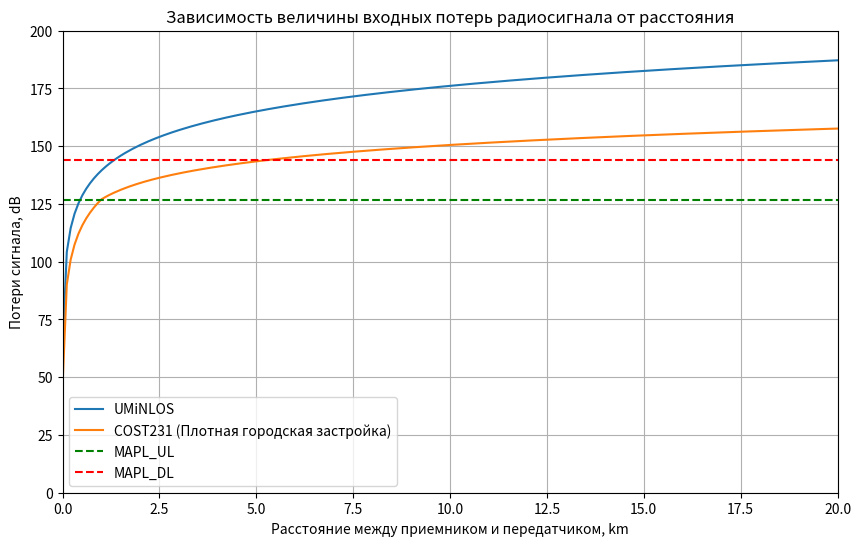

Generate this figure with matplotlib:
import numpy as np
import matplotlib.pyplot as plt

MAPL_UL = 126.7
MAPL_DL = 144.1
d_km = np.linspace(0.01, 100, 1000)
d_m = d_km * 1000
hBS = 100
hms = 5
f_GHz = 1.8
f_MHz = f_GHz * 1000
radius_femto = 0.1
total_area = 100
business_area = 4

def UMiNLOS(d, f):
    return 26 * np.log10(f) + 22.7 + 36.7 * np.log10(d)

def COST231_urban(f, hBS, hms, d):
    A = 46.3
    B = 33.9
    a = 3.2 * (np.log10(11.75 * hms))**2 - 4.97
    s = np.where(d >= 1, 44.9 - 6.55 * np.log10(f), (47.88 + 13.9 * np.log10(f) - 13.9 * np.log10(hBS)) * (1 / np.log10(50)))
    Lclutter = 0
    return A + B * np.log10(f) - 13.82 * np.log10(hBS) - a + s * np.log10(d) + Lclutter

def COST231_DenseUrban(f, hBS, hms, d):
    A = 46.3
    B = 33.9
    a = 3.2 * (np.log10(11.75 * hms))**2 - 4.97
    s = np.where(d >= 1, 44.9 - 6.55 * np.log10(f), (47.88 + 13.9 * np.log10(f) - 13.9 * np.log10(hBS)) * (1 / np.log10(50)))    
    Lclutter = 3
    return A + B * np.log10(f) - 13.82 * np.log10(hBS) - a + s * np.log10(d) + Lclutter


PL_UMiNLOS = UMiNLOS(d_m, f_GHz)
#PL_COST231 = COST231_urban(f_MHz, hBS, hms, d_km)
PL_COST231 = COST231_DenseUrban(f_MHz, hBS, hms, d_km)

diff_COST231_UL = PL_COST231 - MAPL_UL
diff_COST231_DL = PL_COST231 - MAPL_DL
crossing_index_COST231_UL = np.where(np.diff(np.sign(diff_COST231_UL)))[0]
crossing_index_COST231_DL = np.where(np.diff(np.sign(diff_COST231_DL)))[0]
radius_COST231_UL = d_km[crossing_index_COST231_UL]
radius_COST231_DL = d_km[crossing_index_COST231_DL]
radius_COST231_arr = min(radius_COST231_UL, radius_COST231_DL)
radius_COST231 = radius_COST231_arr[0]

diff_UMiNLOS_UL = PL_UMiNLOS - MAPL_UL
diff_UMiNLOS_DL = PL_UMiNLOS - MAPL_DL
crossing_index_UMiNLOS_UL = np.where(np.diff(np.sign(diff_UMiNLOS_UL)))[0]
crossing_index_UMiNLOS_DL = np.where(np.diff(np.sign(diff_UMiNLOS_DL)))[0]
radius_UMiNLOS_UL = d_km[crossing_index_UMiNLOS_UL]
radius_UMiNLOS_DL = d_km[crossing_index_UMiNLOS_DL]
radius_UMiNLOS_arr = min(radius_UMiNLOS_UL, radius_UMiNLOS_DL)
radius_UMiNLOS = radius_UMiNLOS_arr[0]

area_macroBS = round(1.95 * (radius_COST231 ** 2), 2)
area_microBS = round(1.95 * (radius_UMiNLOS ** 2), 2)
area_femtoBS = round(1.95 * (radius_femto ** 2), 2)

number_macroBS_total = total_area / area_macroBS
number_macroBS_business = business_area / area_macroBS
number_microBS_business = business_area / area_microBS
number_femtoBS_business = business_area / area_femtoBS

number_macroBS_total = round(number_macroBS_total)
number_macroBS_business = round(number_macroBS_business)
number_microBS_business = round(number_microBS_business)
number_femtoBS_business = round(number_femtoBS_business)

print("Минимальный радиус макросоты (км):", round(radius_COST231, 2))
print("Площадь одной макросоты (кв. км):", area_macroBS)
print("Требуемое количество макросот (100 кв. км):", number_macroBS_total)
print("Требуемое количество макросот (4 кв. км):", number_macroBS_business)
print("Минимальный радиус микросоты (км):", round(radius_UMiNLOS, 2))
print("Площадь одной микросоты (кв. км):", area_microBS)
print("Требуемое количество микросот (4 кв. км):", number_microBS_business)
print("Минимальный радиус фемтосоты (км):", round(radius_femto, 2))
print("Площадь одной фемтосоты (кв. км):", area_femtoBS)
print("Требуемое количество фемтосот (4 кв. км):", number_femtoBS_business)

plt.figure(figsize=(10, 6))
plt.plot(d_km, PL_UMiNLOS, label='UMiNLOS')
# plt.plot(d_km, PL_COST231, label='COST231 (Город)')
plt.plot(d_km, PL_COST231, label='COST231 (Плотная городская застройка)')
plt.axhline(y=MAPL_UL, color='green', linestyle='--', label='MAPL_UL')
plt.axhline(y=MAPL_DL, color='red', linestyle='--', label='MAPL_DL')

plt.title("Зависимость величины входных потерь радиосигнала от расстояния")
plt.xlabel('Расстояние между приемником и передатчиком, km')
plt.ylabel('Потери сигнала, dB')
plt.grid(True)
plt.legend()
plt.xlim(0, 20)
plt.ylim(0, 200)